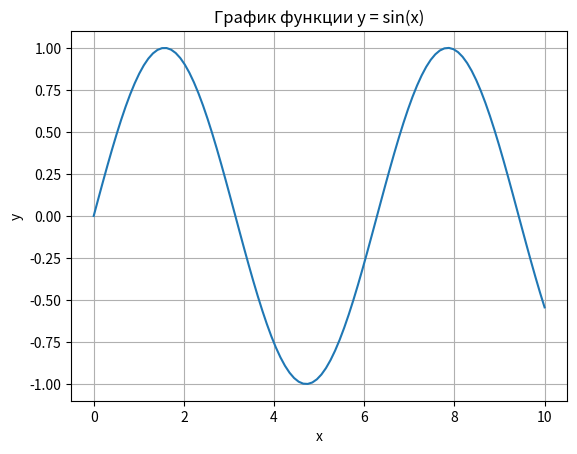

Reproduce this figure in Python.
import matplotlib.pyplot as plt
import numpy as np

# Данные для графика
x = np.linspace(0, 10, 100)
y = np.sin(x)

# Построение графика
plt.plot(x, y)
plt.title("График функции y = sin(x)")
plt.xlabel("x")
plt.ylabel("y")
plt.grid()
plt.show()
